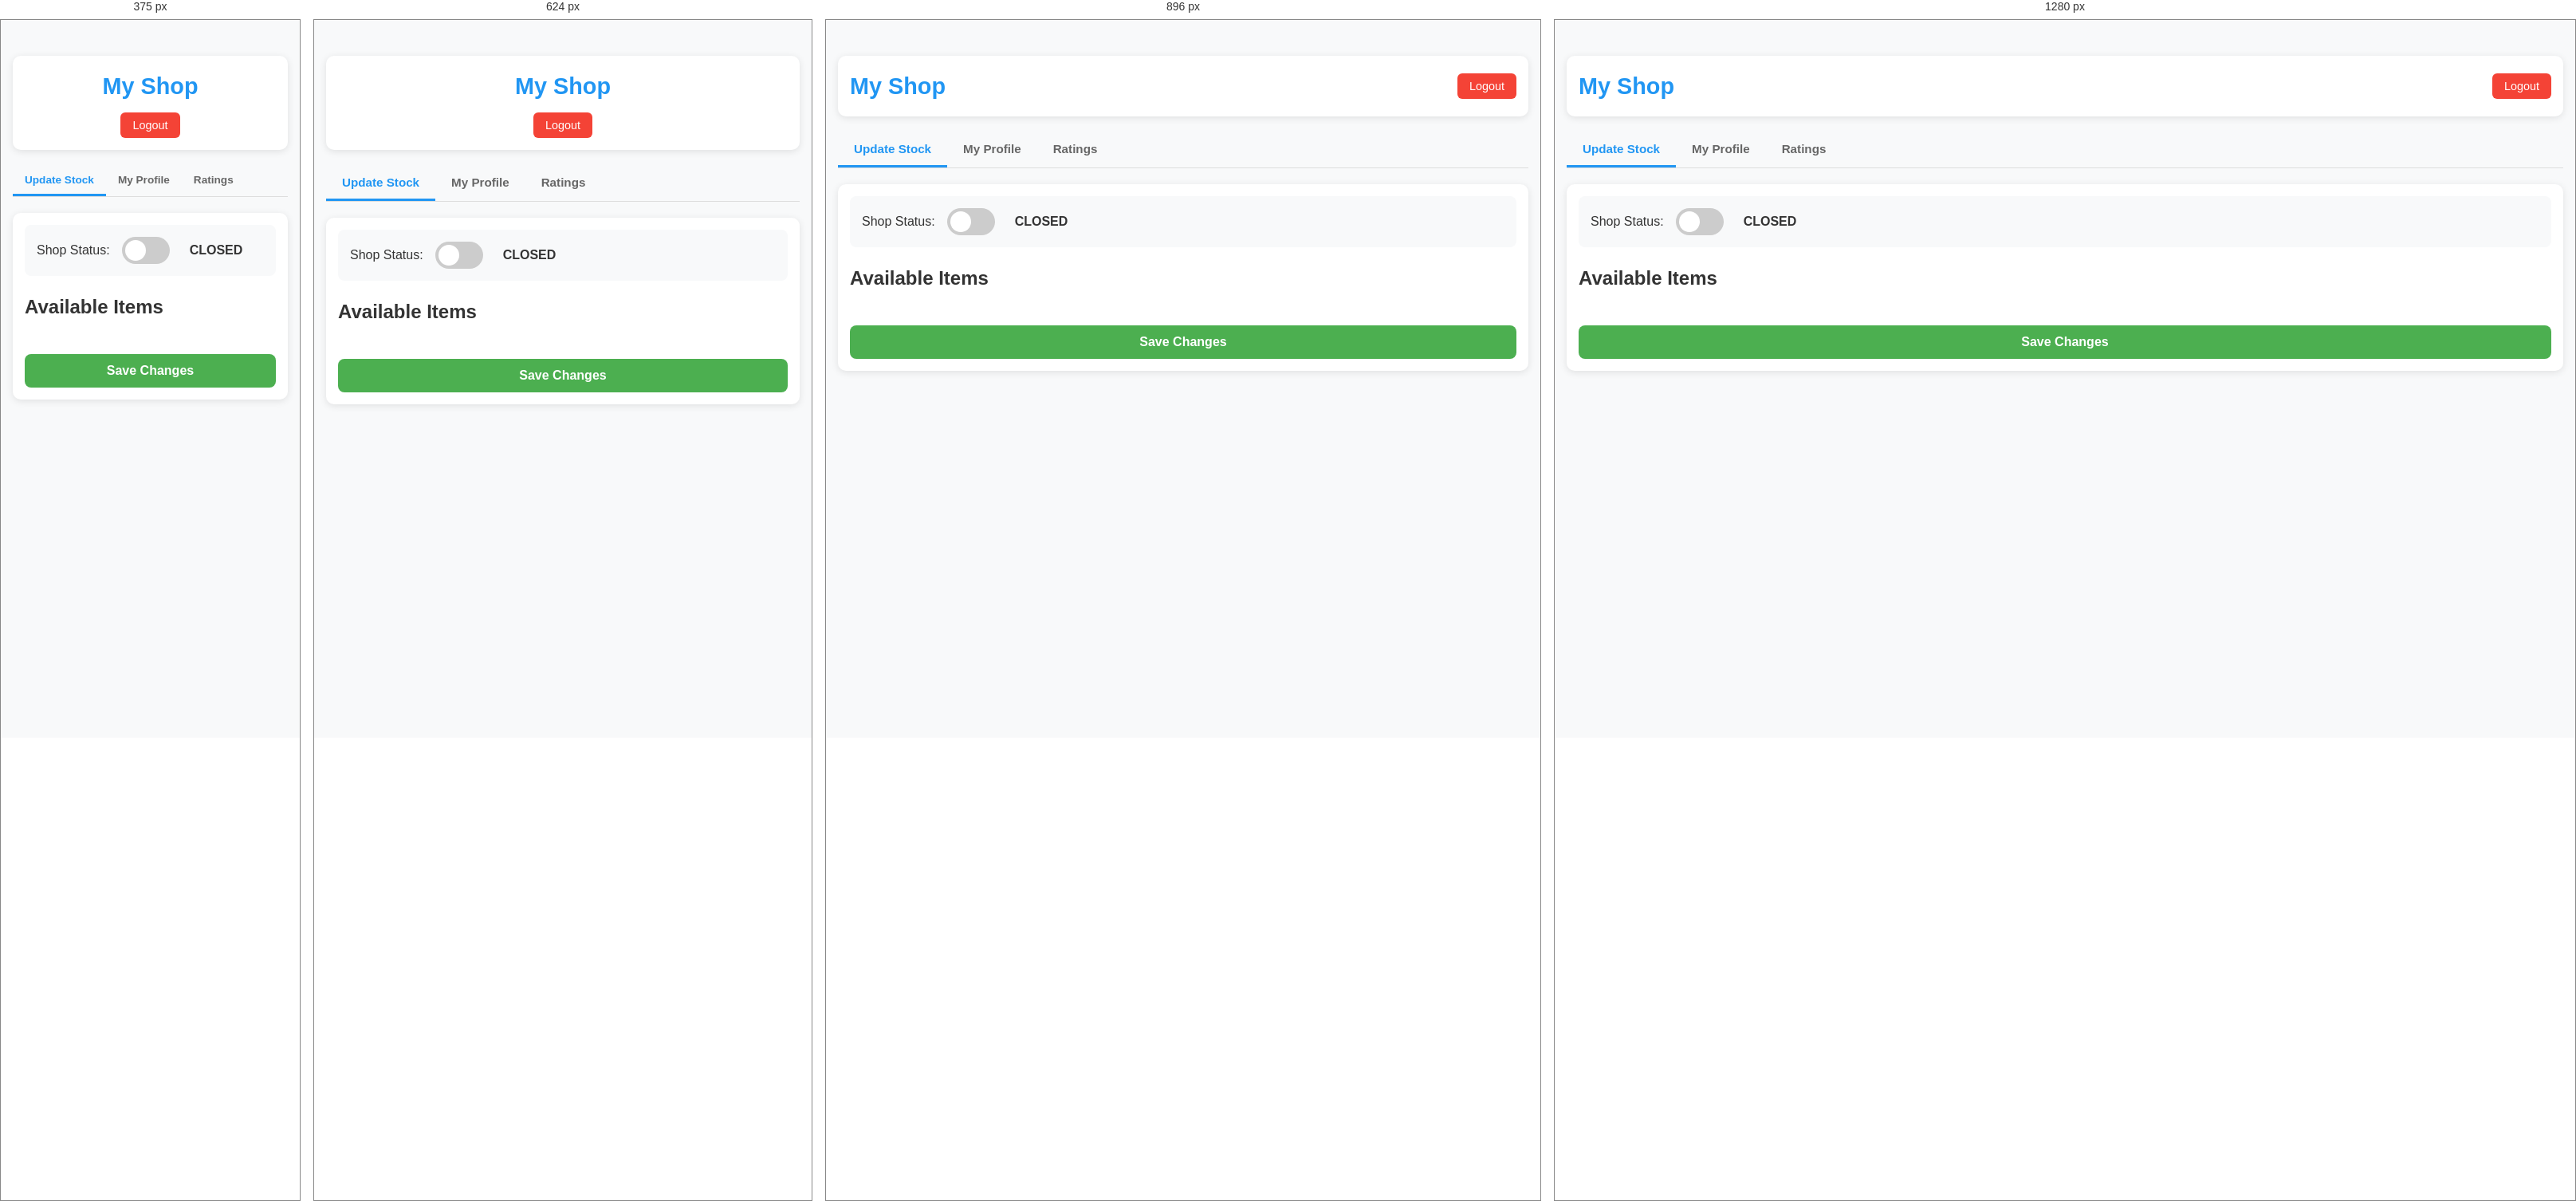
Rendered at 375 px, 624 px, 896 px and 1280 px, left to right.

<!-- file: supplier.html -->
<!DOCTYPE html>
<html lang="en">
<head>
    <meta charset="UTF-8">
    <meta name="viewport" content="width=device-width, initial-scale=1.0">
    <title>BazaarBuddy - Supplier Dashboard</title>
    <link rel="stylesheet" href="css/style.css">
    <link rel="stylesheet" href="https://cdnjs.cloudflare.com/ajax/libs/font-awesome/6.0.0-beta3/css/all.min.css">
</head>
<body>
    <div class="supplier-container">
        <header>
            <h1 id="shop-name-header">My Shop</h1>
            <button id="logout-btn">Logout</button>
        </header>
        
        <div class="supplier-tabs">
            <button class="tab-btn active" data-tab="stock">Update Stock</button>
            <button class="tab-btn" data-tab="profile">My Profile</button>
            <button class="tab-btn" data-tab="ratings">Ratings</button>
        </div>
        
        <div class="tab-content active" id="stock-tab">
            <div class="status-toggle">
                <label>
                    Shop Status:
                    <label class="switch">
                        <input type="checkbox" id="shop-status">
                        <span class="slider round"></span>
                    </label>
                    <span id="status-text">CLOSED</span>
                </label>
            </div>
            
            <h2>Available Items</h2>
            <div class="stock-items" id="stock-items">
                <!-- Stock items will be loaded here -->
            </div>
            
            <button id="save-stock" class="save-btn">Save Changes</button>
        </div>
        
        <div class="tab-content" id="profile-tab">
            <div class="profile-info">
                <div class="info-item">
                    <span class="info-label">Shop Name:</span>
                    <span id="profile-shop-name" class="info-value"></span>
                </div>
                <div class="info-item">
                    <span class="info-label">Contact Number:</span>
                    <span id="profile-phone" class="info-value"></span>
                </div>
                <div class="info-item">
                    <span class="info-label">Email:</span>
                    <span id="profile-email" class="info-value"></span>
                </div>
                <div class="info-item">
                    <span class="info-label">Location:</span>
                    <span id="profile-location" class="info-value"></span>
                </div>
            </div>
        </div>
        
        <div class="tab-content" id="ratings-tab">
            <div class="rating-summary">
                <div class="rating-item positive">
                    <i class="fas fa-thumbs-up"></i>
                    <span id="up-count">0</span>
                </div>
                <div class="rating-item negative">
                    <i class="fas fa-thumbs-down"></i>
                    <span id="down-count">0</span>
                </div>
            </div>
        </div>
    </div>
    
    <script src="https://www.gstatic.com/firebasejs/9.6.0/firebase-app-compat.js"></script>
    <script src="https://www.gstatic.com/firebasejs/9.6.0/firebase-auth-compat.js"></script>
    <script src="https://www.gstatic.com/firebasejs/9.6.0/firebase-firestore-compat.js"></script>
    <script src="js/firebase.js"></script>
    <script src="js/supplier.js"></script>
</body>
</html>

/* @media block from style.css */
@media (max-width: 768px) {
  .supplier-tabs {
    flex-wrap: nowrap;
    overflow-x: auto;
    -webkit-overflow-scrolling: touch;
  }
  
  .stock-items {
    grid-template-columns: repeat(auto-fill, minmax(120px, 1fr));
  }
  
  .supplier-container header {
    flex-direction: column;
    gap: 10px;
    text-align: center;
  }
}

/* @media block from style.css */
@media (max-width: 480px) {
  .stock-items {
    grid-template-columns: 1fr 1fr;
  }
  
  .tab-btn {
    padding: 10px 15px;
    font-size: 0.85rem;
  }
}

/* @media block from style.css */
@media (max-width: 480px) {
  .auth-box {
    padding: 25px 20px;
  }
  
  .auth-box h1 {
    font-size: 1.5rem;
  }
  
  .form-group input {
    padding: 10px 12px;
  }
}

/* @media block from style.css */
@media (min-width: 768px) {
  .container {
    max-width: 800px;
  }
  
  .buttons {
    flex-direction: row;
    max-width: none;
    justify-content: center;
  }
  
  .suppliers-list {
    grid-template-columns: repeat(2, 1fr);
  }
}

/* @media block from style.css */
@media (min-width: 1024px) {
  .suppliers-list {
    grid-template-columns: repeat(3, 1fr);
  }
}